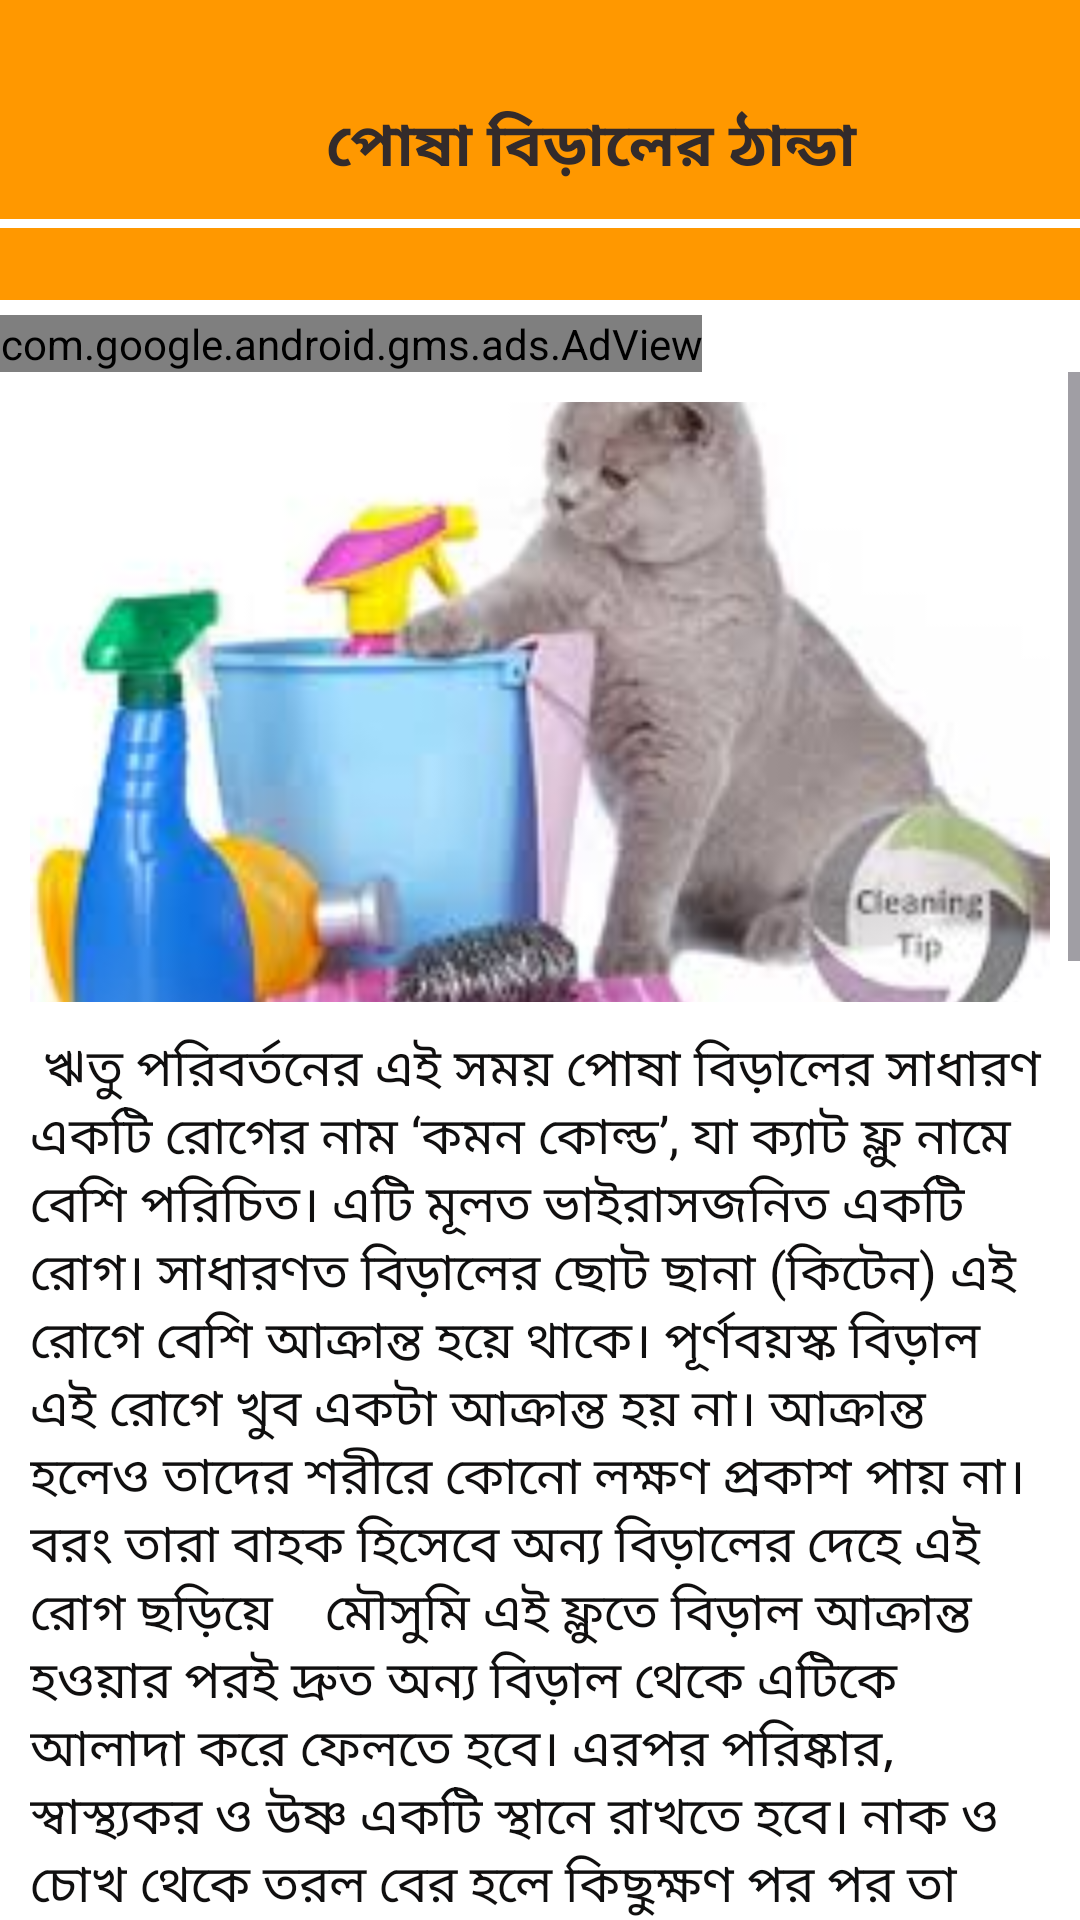

The Android layout XML behind this screen, and the referenced resources:
<!-- AndroidManifest.xml: application theme Theme.BDPetCare -->
<!-- res/layout/activity_thanda.xml -->
<?xml version="1.0" encoding="utf-8"?>
<LinearLayout xmlns:android="http://schemas.android.com/apk/res/android"
    xmlns:app="http://schemas.android.com/apk/res-auto"
    xmlns:tools="http://schemas.android.com/tools"
    android:layout_width="match_parent"
    android:layout_height="match_parent"
    tools:context=".THANDA"
    android:orientation="vertical"
    android:background="#ffffff">

    <LinearLayout
        android:layout_width="match_parent"
        android:layout_height="100dp"
        android:orientation="vertical"
        android:background="#FF9800"
        >


        <LinearLayout
            android:layout_marginTop="25dp"

            android:layout_width="match_parent"
            android:layout_height="wrap_content"
            android:orientation="horizontal"
            android:weightSum="2">


            <ImageView

                android:id="@+id/shoplink"
                android:layout_width="10dp"
                android:layout_height="40dp"
                android:layout_margin="4dp"
                android:layout_weight="0.6"
                android:src="@drawable/back"
                android:backgroundTint="@color/light_blue_600"
                android:padding="2dp"
                android:text="CLICK HERE"
                android:textColor="#ffffff" />

            <TextView

                android:layout_width="wrap_content"
                android:layout_height="40dp"
                android:layout_gravity="center"
                android:layout_weight="1"
                android:gravity="center"
                android:text="পোষা বিড়ালের ঠান্ডা"
                android:textColor="#332B2B"
                android:textSize="20dp"
                android:textStyle="bold" />



        </LinearLayout>
        <View
            android:layout_width="match_parent"
            android:layout_height="3dp"
            android:background="#ffffff"
            />
    </LinearLayout>

    <LinearLayout
        android:layout_marginTop="5dp"
        android:layout_width="match_parent"
        android:layout_height="wrap_content"
        android:orientation="vertical"
        >
        <com.google.android.gms.ads.AdView
            xmlns:ads="http://schemas.android.com/apk/res-auto"
            android:id="@+id/adView"
            android:layout_width="wrap_content"
            android:layout_height="wrap_content"
            android:layout_centerHorizontal="true"
            android:layout_alignParentBottom="true"
            ads:adSize="BANNER"
            ads:adUnitId="ca-app-pub-3940256099942544/6300978111">
        </com.google.android.gms.ads.AdView>
    </LinearLayout>






    <ScrollView
        android:layout_width="match_parent"
        android:layout_height="wrap_content"
        >

        <LinearLayout
            android:layout_width="match_parent"
            android:layout_height="wrap_content"
            android:orientation="vertical"
            android:layout_margin="10dp"

            >


            <ImageView
                android:id="@+id/gosol"
                android:layout_marginBottom="10dp"
                android:layout_width="match_parent"
                android:layout_height="200dp"
                android:src="@drawable/cleancat"
                android:scaleType="centerCrop"
                />

            <TextView
                android:layout_gravity="center"
                android:textColor="#100F0F"
                android:textSize="17sp"
                android:layout_width="match_parent"
                android:layout_height="wrap_content"
                android:text="
ঋতু পরিবর্তনের এই সময় পোষা বিড়ালের সাধারণ একটি রোগের নাম ‘কমন কোল্ড’, যা ক্যাট ফ্লু নামে বেশি পরিচিত। এটি মূলত ভাইরাসজনিত একটি রোগ। সাধারণত বিড়ালের ছোট ছানা (কিটেন) এই রোগে বেশি আক্রান্ত হয়ে থাকে। পূর্ণবয়স্ক বিড়াল এই রোগে খুব একটা আক্রান্ত হয় না। আক্রান্ত হলেও তাদের শরীরে কোনো লক্ষণ প্রকাশ পায় না। বরং তারা বাহক হিসেবে অন্য বিড়ালের দেহে এই রোগ ছড়িয়ে



মৌসুমি এই ফ্লুতে বিড়াল আক্রান্ত হওয়ার পরই দ্রুত অন্য বিড়াল থেকে এটিকে আলাদা করে ফেলতে হবে। এরপর পরিষ্কার, স্বাস্থ্যকর ও উষ্ণ একটি স্থানে রাখতে হবে। নাক ও চোখ থেকে তরল বের হলে কিছুক্ষণ পর পর তা মুছে দিতে হবে।\n\n
লক্ষণ:::\n\n
আক্রান্ত বিড়াল অবসাদগ্রস্ত হয়ে পড়ে। নড়াচড়া করতে চায় না। সারা দিন শুয়ে-বসে কাটিয়ে দেয়। সর্দি-কাশি হয়ে থাকে। এ সময় মানুষের মতোই সাধারণ কিছু লক্ষণ দেখা যায়। নাক দিয়ে এক ধরনের তরল বের হয়। চোখ দিয়েও পানি পড়তে পারে। সর্দির কারণে নাক বন্ধ থাকায় মুখ হা করে নিশ্বাস নিতে হয়। নাক ও চোখে ঘা হয়। ক্ষুধামান্দ্য ও খাবারে অরুচি দেখা দেয়। খাবারে কোনো ধরনের স্বাদ পায় না। জ্বর হতে পারে। আবার ঠান্ডা লাগার কারণে গলার স্বরও পাল্টে যায়।\n\n
এই রোগ থেকে বাঁচার সহজ উপায় হচ্ছে যথাসময়ে বিড়ালকে টিকা দেওয়া। বিড়ালের তিন মাস বয়সে প্রথম টিকা দিতে হয়। এরপর এক বছর অন্তর অন্তর টিকা দিতে হয়\n\n

যেভাবে চিকিৎসা\n\n
মৌসুমি এই ফ্লুতে বিড়াল আক্রান্ত হওয়ার পরই দ্রুত অন্য বিড়াল থেকে এটিকে আলাদা করে ফেলতে হবে। এরপর পরিষ্কার, স্বাস্থ্যকর ও উষ্ণ একটি স্থানে রাখতে হবে। নাক ও চোখ থেকে তরল বের হলে কিছুক্ষণ পর পর তা মুছে দিতে হবে। এক-দুই ফোঁটা নরসল স্যালাইন বা ড্রপ দিয়ে কটনবাড ভিজিয়ে চোখ ও নাক পরিষ্কার করে দিতে হবে। পুষ্টিকর খাবার ও পানি খাওয়াতে হবে। অরুচির কারণে খেতে না চাইলে জোর করে খাওয়ানোর চেষ্টা করতে হবে। অন্যথায় পানিশূন্যতা দেখা দিতে পারে। একান্তই খাওয়াতে না পারলে হাসপাতালে নিয়ে স্যালাইন দিতে হবে। বাড়িতে এই নিয়মগুলো মেনে চললে সাধারণত ৫-৭ দিনে রোগ সেরে যায়। এই সময়ের মধ্যে কোনো উন্নতি না ঘটলে হাসপাতাল অথবা বিশেষজ্ঞ ভেটেরিনারি চিকিৎসকের শরণাপন্ন হতে হবে।\n\n\n

এই রোগ থেকে বাঁচার সহজ উপায় হচ্ছে যথাসময়ে বিড়ালকে টিকা দেওয়া। বিড়ালের তিন মাস বয়সে প্রথম টিকা দিতে হয়। এরপর এক বছর অন্তর অন্তর টিকা দিতে হয়। টিকা দেওয়া হয়নি, এমন বিড়ালই সাধারণত এই রোগে আক্রান্ত হয়ে থাকে। তাই আগে থেকেই টিকা দেওয়া থাকলে রোগের ঝুঁকি অনেকাংশে কমে যায়।\n\n

"
                />




        </LinearLayout>
    </ScrollView>


</LinearLayout>
<!-- resources referenced by this layout -->
<resources>
  <color name="light_blue_600">#FF039BE5</color>
  <!-- drawable cleancat: jpg bitmap (drawable, 6941 bytes) -->
  <style name="Theme.BDPetCare" parent="Base.Theme.BDPetCare" />
  <style name="Base.Theme.BDPetCare" parent="Theme.Material3.DayNight.NoActionBar">
          
          
      </style>
</resources>
